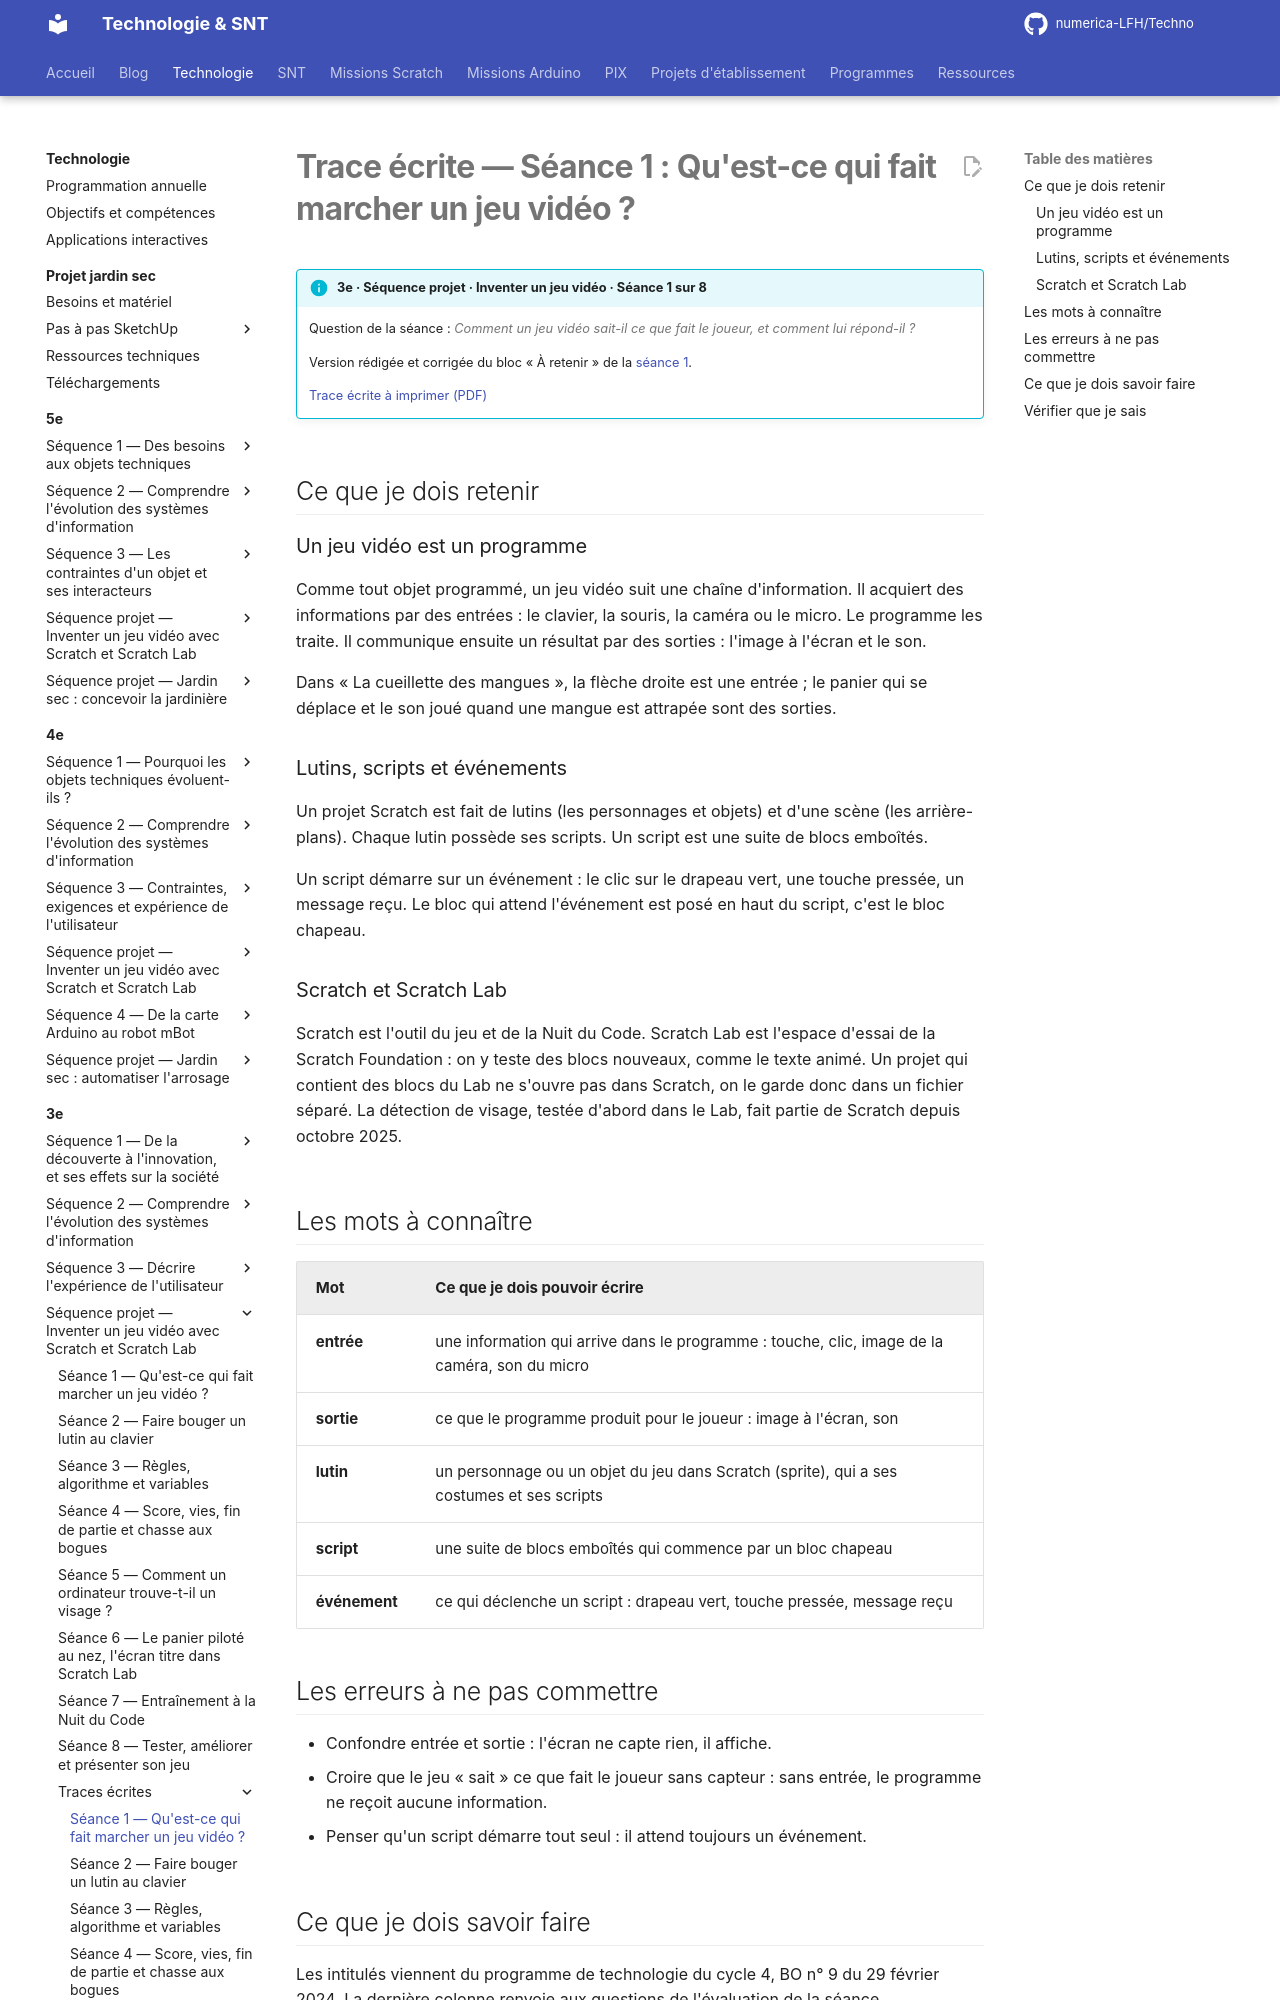

repository: numerica-LFH/Techno · page: technologie/3e/sequence-jeu-video/trace-ecrite-seance-1/index.html · generator: mkdocs

# Trace écrite — Séance 1 : Qu'est-ce qui fait marcher un jeu vidéo ?

!!! info "3e · Séquence projet · Inventer un jeu vidéo · Séance 1 sur 8"

    Question de la séance : *Comment un jeu vidéo sait-il ce que fait le joueur, et comment lui répond-il ?*

    Version rédigée et corrigée du bloc « À retenir » de la [séance 1](seance-1.md).

    [Trace écrite à imprimer (PDF)](traces/3e-jeu-video-seance1-trace.pdf)

## Ce que je dois retenir

### Un jeu vidéo est un programme

Comme tout objet programmé, un jeu vidéo suit une chaîne d'information. Il acquiert des informations par des entrées : le clavier, la souris, la caméra ou le micro. Le programme les traite. Il communique ensuite un résultat par des sorties : l'image à l'écran et le son.

Dans « La cueillette des mangues », la flèche droite est une entrée ; le panier qui se déplace et le son joué quand une mangue est attrapée sont des sorties.

### Lutins, scripts et événements

Un projet Scratch est fait de lutins (les personnages et objets) et d'une scène (les arrière-plans). Chaque lutin possède ses scripts. Un script est une suite de blocs emboîtés.

Un script démarre sur un événement : le clic sur le drapeau vert, une touche pressée, un message reçu. Le bloc qui attend l'événement est posé en haut du script, c'est le bloc chapeau.

### Scratch et Scratch Lab

Scratch est l'outil du jeu et de la Nuit du Code. Scratch Lab est l'espace d'essai de la Scratch Foundation : on y teste des blocs nouveaux, comme le texte animé. Un projet qui contient des blocs du Lab ne s'ouvre pas dans Scratch, on le garde donc dans un fichier séparé. La détection de visage, testée d'abord dans le Lab, fait partie de Scratch depuis octobre 2025.

## Les mots à connaître

| Mot | Ce que je dois pouvoir écrire |
|---|---|
| **entrée** | une information qui arrive dans le programme : touche, clic, image de la caméra, son du micro |
| **sortie** | ce que le programme produit pour le joueur : image à l'écran, son |
| **lutin** | un personnage ou un objet du jeu dans Scratch (sprite), qui a ses costumes et ses scripts |
| **script** | une suite de blocs emboîtés qui commence par un bloc chapeau |
| **événement** | ce qui déclenche un script : drapeau vert, touche pressée, message reçu |

## Les erreurs à ne pas commettre

- Confondre entrée et sortie : l'écran ne capte rien, il affiche.
- Croire que le jeu « sait » ce que fait le joueur sans capteur : sans entrée, le programme ne reçoit aucune information.
- Penser qu'un script démarre tout seul : il attend toujours un événement.
